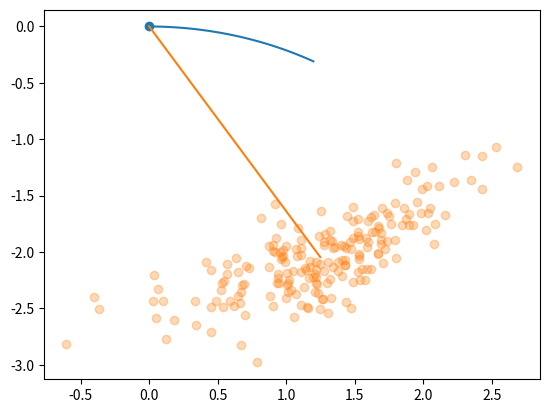

The script that saved this image:
import numpy as np 
import matplotlib.pyplot as plt

class DiffVehicle:
    def __init__(self, alpha, BaseLen=1, x_=0, y_=0, th_=0, samplingTime=0.01, sampleSize_=30):
        '''
            Baselen: the base length of the vehicle.
            alpha: list of the probablistic model paramters.
            x_, y_, th_ = init pose of the vehicle
            samplingTime: sampling time of the system.
            sampleSize: the sample size of the error normal distrubutions.
        '''
        self.x  = x_
        self.y  = y_
        self.th = th_
        self.dt = samplingTime
        self.l  = BaseLen  
        self.alpha = alpha 
        self.sampleSize = sampleSize_
    
    def move(self, vr, vl):
        '''
            excucute one sample time of the control input
            v: linera velocity in m/s.
            ph: steer angle in rad.
        '''
        # add the error value
        v = ((vr+vl)/2)
        w = ((vr-vl)/self.l)

        v = v + np.random.normal(0, self.alpha[0]*v**2 + self.alpha[1]*w**2, self.sampleSize).mean()  
        w = w + np.random.normal(0, self.alpha[2]*v**2 + self.alpha[3]*w**2, self.sampleSize).mean()

        # vehicle kinmatics
        self.th = self.th + w                    * self.dt
        self.x  = self.x  + v * np.cos(self.th)  * self.dt
        self.y  = self.y  + v * np.sin(self.th)  * self.dt
        

    def SampleMove(self, vr, vl, t = 1):
        '''
        retrun array of sample of x, y, th pose of the vehicle 
        v: linera velocity in m/s.
        ph: steer angle in rad.
        mean: the mean of normal distrubution of the error in control input.
        std:  the std of normal distrubution of the error in control input.
        t: the time of the command take place.
        '''
        v = ((vr+vl)/2)
        w = ((vr-vl)/self.l)

        v  = v  + np.random.normal(0, self.alpha[0]*v**2 + self.alpha[1]*w**2, self.sampleSize)
        w = w + np.random.normal(0, self.alpha[2]*v**2 + self.alpha[3]*w**2, self.sampleSize)

        TH = self.th + w * t
        X  = self.x  + v * np.cos(TH)  * t
        Y  = self.y  + v * np.sin(TH)  * t
        

        return X, Y, TH

    def __repr__(self):
        return " X = " + str(self.x) + ", Y = " + str(self.y) + ", Theta =  " + str(self.th)


alpha = [0.05, 0.1, 0.07, 0.06]
robot = DiffVehicle(alpha, sampleSize_=200)

# print init loc
print(robot)

# list to track the vehicle pose
xl = []
yl = []

# simulation loop
for i in range(100):
    robot.move(1, 1.5)
    xl.append(robot.x)
    yl.append(robot.y)

# print final loc
print(robot)

# plot vehicle trajectory
plt.plot(xl, yl)
plt.show()

###########################################################################
#                     plot the sampling output                            #
#                                                                         #
###########################################################################

# reset robot pose
robot.x = 0
robot.y = 0
robot.th = 0

# plot start pose
plt.scatter(robot.x, robot.y)

X, Y, TH = robot.SampleMove(1, 1.5, t=2)

# plot final pose sample
plt.scatter(X, Y, alpha=0.3)

# plot line from start to the mean of the end pose
plt.plot([robot.x, X.mean()], [robot.y, Y.mean()])
plt.show()








